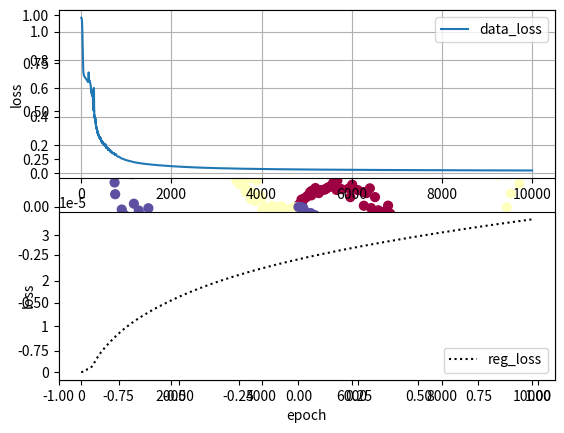

The script that saved this image:
# -*- coding: utf-8 -*-
"""
Created on Thu Jul 12 00:47:35 2018

[redacted]
"""
# Train a Linear Classifier

import numpy as np
import matplotlib.pyplot as plt


def generateSpiralData(N=100, D=2, K=3):
    """
    N = 100  # examples per class
    D = 2  # dimensions
    K = 3  # classes
    """
    X = np.zeros((N*K, D))  # data matrix (1 example per row)
    y = np.zeros(N*K, dtype='uint8')  # class labels

    r = np.linspace(0.0, 1, N)  # vektor(100) ranging 0-1,

    for j in range(K):
        ix = range(N*j, N*(j+1))  # vektor(100) ranging 0-100,100-200,200-300
        t = np.linspace(j*4, (j+1)*4, N) + np.random.rand(N)*0.5
        # t is vektor(100) ranging 0-4, 4-8, 8-12
        X[ix] = np.c_[r*np.sin(t), r*np.cos(t)]
        y[ix] = j
    return X, y


N = 100  # examples per class
D = 2  # dimensions
K = 3  # classes
h = 100  # size of hidden layer


X, y = generateSpiralData(N, D, K)
plt.scatter(X[:, 0], X[:, 1], c=y, s=40, cmap=plt.cm.Spectral)
plt.show()

# initialize parameters randomly
W = 0.01 * np.random.randn(D, h)
b = np.zeros((1, h))
W2 = 0.01 * np.random.randn(h, K)
b2 = np.zeros((1, K))

# some hyperparameters
step_size = 1e-0
reg = 1e-7  # regularization strength

printset = [(99, 102, 210)]

# gradient descent loop
num_examples = X.shape[0]
loss_over_time = []
reg_loss_over_time = []
for i in range(10000):

    # evaluate class scores, [N x K]
    hidden_layer = np.maximum(0, np.dot(X, W) + b)  # ReLU
    scores = np.dot(hidden_layer, W2) + b2

    # compute the class probabilities
    exp_scores = np.exp(scores)
    probs = exp_scores / np.sum(exp_scores, axis=1, keepdims=True)  # [N x K]
    # compute the loss: average cross-entropy loss and regularization
    correct_logprobs = -np.log(probs[range(num_examples), y])
    data_loss = np.sum(correct_logprobs)/num_examples
    reg_loss = 0.5*reg*np.sum(W*W)
    loss = data_loss + reg_loss
    loss_over_time.append(data_loss)
    reg_loss_over_time.append(reg_loss)

    # compute the gradient on scores
    dscores = np.copy(probs)
    dscores[range(num_examples), y] -= 1
    dscores /= num_examples
    # backpropate the gradient to the parameters (W2,b2)
    dW2 = np.dot(hidden_layer.T, dscores)
    db2 = np.sum(dscores, axis=0, keepdims=True)
    # calculate gradient of hidden layer (backprop)
    dhidden = np.dot(dscores, W2.T)
    # now backprop ReLU
    dhidden[hidden_layer <= 0] = 0
    # backprop gradient to first layer
    dW = np.dot(X.T, dhidden)
    db = np.sum(dhidden, axis=0, keepdims=True)

    dW += reg*W  # regularization gradient
    dW2 += reg*W2
    # perform a parameter update
    W += -step_size * dW
    b += -step_size * db
    W2 += -step_size * dW2
    b2 += -step_size * db2
    if i % 100 == 0:
        print("iteration %d: loss %f" % (i, loss))
        predicted_class = np.argmax(scores, axis=1)
        print('training accuracy: %.2f' % (np.mean(predicted_class == y)))


plt.figure(1)
plt.subplot(211)
plt.ylabel('loss')
plt.grid(True)
plt.plot(np.arange(len(loss_over_time)), loss_over_time, '-',
         label='data_loss')
plt.legend(loc='upper right')
plt.subplot(212)
plt.plot(reg_loss_over_time, ':k', label='reg_loss')
plt.legend(loc='lower right')
plt.xlabel('epoch')
plt.ylabel('loss')
plt.show()


# test data
xdim = 32
ydim = 32
grid = np.zeros((32*32, 2))  # data matrix (1 example per row)
x = np.linspace(0.0, 1, 32)  # vektor(100) ranging 0-1,
y = np.linspace(0.0, 1, 32)
#for j in range(100):
#    ix = range(N*j, N*(j+1))  # vektor(100) ranging 0-100,100-200,200-300
#    t = np.linspace(j*4, (j+1)*4, N) + np.random.rand(N)*0.5
#    # t is vektor(100) ranging 0-4, 4-8, 8-12
#    X[ix] = np.c_[r*np.sin(t), r*np.cos(t)]
#    y[ix] = j
#return X, y


# predict
hidden_layer = np.maximum(0, np.dot(grid, W) + b)  # ReLU
scores = np.dot(hidden_layer, W2) + b2

# compute the class probabilities
exp_scores = np.exp(scores)
probs = exp_scores / np.sum(exp_scores, axis=1, keepdims=True) 
# plotting: ^(triangles),-(line) --(dashed), g(green), b(blue), k(black),
# o(circles)
